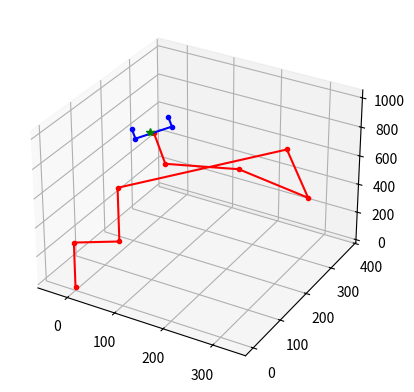

Source code (Python):
# given initial state (forward kinematics), and goal destination, moves Sawyer robot
import numpy as np
import matplotlib.pyplot as plt
import matplotlib.animation as ani
from matplotlib.animation import FuncAnimation
from mpl_toolkits.mplot3d import Axes3D

# given joints and end effector position, plot (also plot goal point if it's given)
def plot(joints, endEffector, goal=None):
    plt.clf()
    ax = plt.axes(projection='3d')
    ax.plot3D(joints[:,0], joints[:,1], joints[:,2], '-r')
    ax.plot3D(endEffector[:,0], endEffector[:,1], endEffector[:,2], '.-b')
    ax.plot3D(goal[0], goal[1], goal[2], '*g')
    plt.show()

def DH(a, alpha, d, th):
    T = [[np.cos(th),  -np.sin(th)*np.cos(alpha), np.sin(th)*np.sin(alpha),  a*np.cos(th)],
         [np.sin(th),  np.cos(th)*np.cos(alpha),  -np.cos(th)*np.sin(alpha), a*np.sin(th)],
         [0,                np.sin(alpha),                np.cos(alpha),                d],
         [0,                    0,                              0,                      1]]

    return T

# given angles of the Sawyer robot, finds end effector position
def FK(angles):
    j0 = np.array([0, 0, 0]) # anchor at origin
    d = [317, 192.5, 400, 168.5, 400, 136.3, 133.75] # link length
    a = [81, 0, 0, 0, 0, 0, 0]
    alpha = [-np.pi/2, -np.pi/2, -np.pi/2, -np.pi/2, -np.pi/2, -np.pi/2, 0]
    th = [0, 3*np.pi/2, 0, np.pi, 0, np.pi, 3*np.pi/2] # added to angles
    # get all T matrices
    T1 = DH(a[0], alpha[0], d[0], th[0] + angles[0])
    T2 = DH(a[1], alpha[1], d[1], th[1] + angles[1])
    T3 = DH(a[2], alpha[2], d[2], th[2] + angles[2])
    T4 = DH(a[3], alpha[3], d[3], th[3] + angles[3])
    T5 = DH(a[4], alpha[4], d[4], th[4] + angles[4])
    T6 = DH(a[5], alpha[5], d[5], th[5] + angles[5])
    TP = DH(a[6], alpha[6], d[6], th[6] + angles[6])

    id = [0, 0, 0, 1] # extracts last col
    j1 = np.matmul(T1, id) # will be a 1D array
    j1 = j1[0:3] # just 1st 3 nums

    j1_ = np.matmul(T1, [-81, 0, 0, 1])
    j1_ = j1_[0:3]

    T12 = np.matmul(T1, T2)
    j2 = np.matmul(T12, id)
    j2 = j2[0:3]

    T13 = np.matmul(T12, T3)
    j3 = np.matmul(T13, id)
    j3 = j3[0:3]

    T14 = np.matmul(T13, T4)
    j4 = np.matmul(T14, id)
    j4 = j4[0:3]

    T15 = np.matmul(T14, T5)
    j5 = np.matmul(T15, id)
    j5 = j5[0:3]

    T16 = np.matmul(T15, T6)
    j6 = np.matmul(T16, id)
    j6 = j6[0:3]

    # technically this is the end effecctor and a joint
    T1P = np.matmul(T16, TP)
    jP = np.matmul(T1P, id)
    jP = jP[0:3]

    joints =np.array([j0, j1_, j1, j2, j3, j4, j5, j6, jP])

    claw = 40 # size of claw lengths (all identical)
    A = [claw, 0, 0, 1]
    B = [claw, 0, claw, 1]
    C = [-claw, 0, 0, 1]
    D = [-claw, 0, claw, 1]

    A = np.matmul(T1P, A)
    B = np.matmul(T1P, B)
    C = np.matmul(T1P, C)
    D = np.matmul(T1P, D)

    actuators = np.array([B[0:3], A[0:3], C[0:3], D[0:3]])

    return jP, joints, actuators

# given angles, calculates Jacobian
def Jacobian(angles):
    th1 = angles[0]
    th2 = angles[1]
    th3 = angles[2]
    th4 = angles[3]
    th5 = angles[4]
    th6 = angles[5]
    l1 = 317
    l2 = 192.5
    l3 = 400
    l4 = 168.5
    l5 = 400
    l6 = 136.3
    l7 = 133.75
    jacob = [[l4*(np.cos(th1)*np.cos(th3) + np.sin(th1)*np.sin(th2)*np.sin(th3)) - l5*(np.cos(th2)*np.cos(th4)*np.sin(th1) - np.cos(th1)*np.sin(th3)*np.sin(th4) + np.cos(th3)*np.sin(th1)*np.sin(th2)*np.sin(th4)) - 81*np.sin(th1) + l6*(np.sin(th5)*(np.cos(th2)*np.sin(th1)*np.sin(th4) + np.cos(th1)*np.cos(th4)*np.sin(th3) - np.cos(th3)*np.cos(th4)*np.sin(th1)*np.sin(th2)) - np.cos(th5)*(np.cos(th1)*np.cos(th3) + np.sin(th1)*np.sin(th2)*np.sin(th3))) - l7*(np.cos(th6)*(np.cos(th2)*np.cos(th4)*np.sin(th1) - np.cos(th1)*np.sin(th3)*np.sin(th4) + np.cos(th3)*np.sin(th1)*np.sin(th2)*np.sin(th4)) + np.sin(th6)*(np.cos(th5)*(np.cos(th2)*np.sin(th1)*np.sin(th4) + np.cos(th1)*np.cos(th4)*np.sin(th3) - np.cos(th3)*np.cos(th4)*np.sin(th1)*np.sin(th2)) + np.sin(th5)*(np.cos(th1)*np.cos(th3) + np.sin(th1)*np.sin(th2)*np.sin(th3)))) - l3*np.cos(th2)*np.sin(th1), l6*(np.sin(th5)*(np.cos(th1)*np.sin(th2)*np.sin(th4) + np.cos(th1)*np.cos(th2)*np.cos(th3)*np.cos(th4)) + np.cos(th1)*np.cos(th2)*np.cos(th5)*np.sin(th3)) - l7*(np.cos(th6)*(np.cos(th1)*np.cos(th4)*np.sin(th2) - np.cos(th1)*np.cos(th2)*np.cos(th3)*np.sin(th4)) + np.sin(th6)*(np.cos(th5)*(np.cos(th1)*np.sin(th2)*np.sin(th4) + np.cos(th1)*np.cos(th2)*np.cos(th3)*np.cos(th4)) - np.cos(th1)*np.cos(th2)*np.sin(th3)*np.sin(th5))) - l5*(np.cos(th1)*np.cos(th4)*np.sin(th2) - np.cos(th1)*np.cos(th2)*np.cos(th3)*np.sin(th4)) - l3*np.cos(th1)*np.sin(th2) - l4*np.cos(th1)*np.cos(th2)*np.sin(th3), l6*(np.cos(th5)*(np.sin(th1)*np.sin(th3) + np.cos(th1)*np.cos(th3)*np.sin(th2)) + np.cos(th4)*np.sin(th5)*(np.cos(th3)*np.sin(th1) - np.cos(th1)*np.sin(th2)*np.sin(th3))) - l4*(np.sin(th1)*np.sin(th3) + np.cos(th1)*np.cos(th3)*np.sin(th2)) + l7*(np.sin(th6)*(np.sin(th5)*(np.sin(th1)*np.sin(th3) + np.cos(th1)*np.cos(th3)*np.sin(th2)) - np.cos(th4)*np.cos(th5)*(np.cos(th3)*np.sin(th1) - np.cos(th1)*np.sin(th2)*np.sin(th3))) + np.cos(th6)*np.sin(th4)*(np.cos(th3)*np.sin(th1) - np.cos(th1)*np.sin(th2)*np.sin(th3))) + l5*np.sin(th4)*(np.cos(th3)*np.sin(th1) - np.cos(th1)*np.sin(th2)*np.sin(th3)),   l7*(np.cos(th6)*(np.cos(th4)*np.sin(th1)*np.sin(th3) - np.cos(th1)*np.cos(th2)*np.sin(th4) + np.cos(th1)*np.cos(th3)*np.cos(th4)*np.sin(th2)) + np.cos(th5)*np.sin(th6)*(np.sin(th1)*np.sin(th3)*np.sin(th4) + np.cos(th1)*np.cos(th2)*np.cos(th4) + np.cos(th1)*np.cos(th3)*np.sin(th2)*np.sin(th4))) + l5*(np.cos(th4)*np.sin(th1)*np.sin(th3) - np.cos(th1)*np.cos(th2)*np.sin(th4) + np.cos(th1)*np.cos(th3)*np.cos(th4)*np.sin(th2)) - l6*np.sin(th5)*(np.sin(th1)*np.sin(th3)*np.sin(th4) + np.cos(th1)*np.cos(th2)*np.cos(th4) + np.cos(th1)*np.cos(th3)*np.sin(th2)*np.sin(th4)),   l6*(np.cos(th5)*(np.cos(th4)*np.sin(th1)*np.sin(th3) - np.cos(th1)*np.cos(th2)*np.sin(th4) + np.cos(th1)*np.cos(th3)*np.cos(th4)*np.sin(th2)) + np.sin(th5)*(np.cos(th3)*np.sin(th1) - np.cos(th1)*np.sin(th2)*np.sin(th3))) + l7*np.sin(th6)*(np.sin(th5)*(np.cos(th4)*np.sin(th1)*np.sin(th3) - np.cos(th1)*np.cos(th2)*np.sin(th4) + np.cos(th1)*np.cos(th3)*np.cos(th4)*np.sin(th2)) - np.cos(th5)*(np.cos(th3)*np.sin(th1) - np.cos(th1)*np.sin(th2)*np.sin(th3))), -l7*(np.sin(th6)*(np.sin(th1)*np.sin(th3)*np.sin(th4) + np.cos(th1)*np.cos(th2)*np.cos(th4) + np.cos(th1)*np.cos(th3)*np.sin(th2)*np.sin(th4)) + np.cos(th6)*(np.cos(th5)*(np.cos(th4)*np.sin(th1)*np.sin(th3) - np.cos(th1)*np.cos(th2)*np.sin(th4) + np.cos(th1)*np.cos(th3)*np.cos(th4)*np.sin(th2)) + np.sin(th5)*(np.cos(th3)*np.sin(th1) - np.cos(th1)*np.sin(th2)*np.sin(th3)))), 0],
    [81*np.cos(th1) + l5*(np.sin(th1)*np.sin(th3)*np.sin(th4) + np.cos(th1)*np.cos(th2)*np.cos(th4) + np.cos(th1)*np.cos(th3)*np.sin(th2)*np.sin(th4)) + l4*(np.cos(th3)*np.sin(th1) - np.cos(th1)*np.sin(th2)*np.sin(th3)) + l6*(np.sin(th5)*(np.cos(th4)*np.sin(th1)*np.sin(th3) - np.cos(th1)*np.cos(th2)*np.sin(th4) + np.cos(th1)*np.cos(th3)*np.cos(th4)*np.sin(th2)) - np.cos(th5)*(np.cos(th3)*np.sin(th1) - np.cos(th1)*np.sin(th2)*np.sin(th3))) + l7*(np.cos(th6)*(np.sin(th1)*np.sin(th3)*np.sin(th4) + np.cos(th1)*np.cos(th2)*np.cos(th4) + np.cos(th1)*np.cos(th3)*np.sin(th2)*np.sin(th4)) - np.sin(th6)*(np.cos(th5)*(np.cos(th4)*np.sin(th1)*np.sin(th3) - np.cos(th1)*np.cos(th2)*np.sin(th4) + np.cos(th1)*np.cos(th3)*np.cos(th4)*np.sin(th2)) + np.sin(th5)*(np.cos(th3)*np.sin(th1) - np.cos(th1)*np.sin(th2)*np.sin(th3)))) + l3*np.cos(th1)*np.cos(th2),                                             -np.sin(th1)*(l3*np.sin(th2) + l4*np.cos(th2)*np.sin(th3) + l5*np.cos(th4)*np.sin(th2) - l5*np.cos(th2)*np.cos(th3)*np.sin(th4) - l6*np.cos(th2)*np.cos(th5)*np.sin(th3) + l7*np.cos(th4)*np.cos(th6)*np.sin(th2) - l6*np.sin(th2)*np.sin(th4)*np.sin(th5) - l6*np.cos(th2)*np.cos(th3)*np.cos(th4)*np.sin(th5) - l7*np.cos(th2)*np.cos(th3)*np.cos(th6)*np.sin(th4) - l7*np.cos(th2)*np.sin(th3)*np.sin(th5)*np.sin(th6) + l7*np.cos(th5)*np.sin(th2)*np.sin(th4)*np.sin(th6) + l7*np.cos(th2)*np.cos(th3)*np.cos(th4)*np.cos(th5)*np.sin(th6)), l4*(np.cos(th1)*np.sin(th3) - np.cos(th3)*np.sin(th1)*np.sin(th2)) - l6*(np.cos(th5)*(np.cos(th1)*np.sin(th3) - np.cos(th3)*np.sin(th1)*np.sin(th2)) + np.cos(th4)*np.sin(th5)*(np.cos(th1)*np.cos(th3) + np.sin(th1)*np.sin(th2)*np.sin(th3))) - l7*(np.sin(th6)*(np.sin(th5)*(np.cos(th1)*np.sin(th3) - np.cos(th3)*np.sin(th1)*np.sin(th2)) - np.cos(th4)*np.cos(th5)*(np.cos(th1)*np.cos(th3) + np.sin(th1)*np.sin(th2)*np.sin(th3))) + np.cos(th6)*np.sin(th4)*(np.cos(th1)*np.cos(th3) + np.sin(th1)*np.sin(th2)*np.sin(th3))) - l5*np.sin(th4)*(np.cos(th1)*np.cos(th3) + np.sin(th1)*np.sin(th2)*np.sin(th3)), - l5*(np.cos(th2)*np.sin(th1)*np.sin(th4) + np.cos(th1)*np.cos(th4)*np.sin(th3) - np.cos(th3)*np.cos(th4)*np.sin(th1)*np.sin(th2)) - l7*(np.cos(th6)*(np.cos(th2)*np.sin(th1)*np.sin(th4) + np.cos(th1)*np.cos(th4)*np.sin(th3) - np.cos(th3)*np.cos(th4)*np.sin(th1)*np.sin(th2)) - np.cos(th5)*np.sin(th6)*(np.cos(th2)*np.cos(th4)*np.sin(th1) - np.cos(th1)*np.sin(th3)*np.sin(th4) + np.cos(th3)*np.sin(th1)*np.sin(th2)*np.sin(th4))) - l6*np.sin(th5)*(np.cos(th2)*np.cos(th4)*np.sin(th1) - np.cos(th1)*np.sin(th3)*np.sin(th4) + np.cos(th3)*np.sin(th1)*np.sin(th2)*np.sin(th4)), - l6*(np.cos(th5)*(np.cos(th2)*np.sin(th1)*np.sin(th4) + np.cos(th1)*np.cos(th4)*np.sin(th3) - np.cos(th3)*np.cos(th4)*np.sin(th1)*np.sin(th2)) + np.sin(th5)*(np.cos(th1)*np.cos(th3) + np.sin(th1)*np.sin(th2)*np.sin(th3))) - l7*np.sin(th6)*(np.sin(th5)*(np.cos(th2)*np.sin(th1)*np.sin(th4) + np.cos(th1)*np.cos(th4)*np.sin(th3) - np.cos(th3)*np.cos(th4)*np.sin(th1)*np.sin(th2)) - np.cos(th5)*(np.cos(th1)*np.cos(th3) + np.sin(th1)*np.sin(th2)*np.sin(th3))), -l7*(np.sin(th6)*(np.cos(th2)*np.cos(th4)*np.sin(th1) - np.cos(th1)*np.sin(th3)*np.sin(th4) + np.cos(th3)*np.sin(th1)*np.sin(th2)*np.sin(th4)) - np.cos(th6)*(np.cos(th5)*(np.cos(th2)*np.sin(th1)*np.sin(th4) + np.cos(th1)*np.cos(th4)*np.sin(th3) - np.cos(th3)*np.cos(th4)*np.sin(th1)*np.sin(th2)) + np.sin(th5)*(np.cos(th1)*np.cos(th3) + np.sin(th1)*np.sin(th2)*np.sin(th3)))), 0],
     [0, l4*np.sin(th2)*np.sin(th3) - l5*np.cos(th2)*np.cos(th4) - l3*np.cos(th2) - l7*np.cos(th2)*np.cos(th4)*np.cos(th6) - l5*np.cos(th3)*np.sin(th2)*np.sin(th4) - l6*np.cos(th5)*np.sin(th2)*np.sin(th3) + l6*np.cos(th2)*np.sin(th4)*np.sin(th5) - l6*np.cos(th3)*np.cos(th4)*np.sin(th2)*np.sin(th5) - l7*np.cos(th3)*np.cos(th6)*np.sin(th2)*np.sin(th4) - l7*np.cos(th2)*np.cos(th5)*np.sin(th4)*np.sin(th6) - l7*np.sin(th2)*np.sin(th3)*np.sin(th5)*np.sin(th6) + l7*np.cos(th3)*np.cos(th4)*np.cos(th5)*np.sin(th2)*np.sin(th6), -np.cos(th2)*(l4*np.cos(th3) - l6*np.cos(th3)*np.cos(th5) + l5*np.sin(th3)*np.sin(th4) + l6*np.cos(th4)*np.sin(th3)*np.sin(th5) + l7*np.cos(th6)*np.sin(th3)*np.sin(th4) - l7*np.cos(th3)*np.sin(th5)*np.sin(th6) - l7*np.cos(th4)*np.cos(th5)*np.sin(th3)*np.sin(th6)),                                                                                                                                                      l5*np.sin(th2)*np.sin(th4) + l5*np.cos(th2)*np.cos(th3)*np.cos(th4) + l6*np.cos(th4)*np.sin(th2)*np.sin(th5) + l7*np.cos(th6)*np.sin(th2)*np.sin(th4) + l7*np.cos(th2)*np.cos(th3)*np.cos(th4)*np.cos(th6) - l6*np.cos(th2)*np.cos(th3)*np.sin(th4)*np.sin(th5) - l7*np.cos(th4)*np.cos(th5)*np.sin(th2)*np.sin(th6) + l7*np.cos(th2)*np.cos(th3)*np.cos(th5)*np.sin(th4)*np.sin(th6), l6*np.cos(th5)*np.sin(th2)*np.sin(th4) - l6*np.cos(th2)*np.sin(th3)*np.sin(th5) + l6*np.cos(th2)*np.cos(th3)*np.cos(th4)*np.cos(th5) + l7*np.cos(th2)*np.cos(th5)*np.sin(th3)*np.sin(th6) + l7*np.sin(th2)*np.sin(th4)*np.sin(th5)*np.sin(th6) + l7*np.cos(th2)*np.cos(th3)*np.cos(th4)*np.sin(th5)*np.sin(th6), l7*np.cos(th4)*np.sin(th2)*np.sin(th6) - l7*np.cos(th2)*np.cos(th3)*np.sin(th4)*np.sin(th6) + l7*np.cos(th2)*np.cos(th6)*np.sin(th3)*np.sin(th5) - l7*np.cos(th5)*np.cos(th6)*np.sin(th2)*np.sin(th4) - l7*np.cos(th2)*np.cos(th3)*np.cos(th4)*np.cos(th5)*np.cos(th6), 0]]
    return jacob

def IK(goal, q):

    moviewriter = ani.PillowWriter()
    fig = plt.figure(1)
    p, joints, endEffector = FK(q)

    qOld = [0,0,0,0,0,0,0] # default configuration
    count = 0
    alpha = 0.2
    with moviewriter.saving(fig, 'IKsimulation.gif', dpi=100):
        while np.linalg.norm(np.subtract(qOld, q)) > 0.01 and count < 70:
            # print(np.linalg.norm(np.subtract(qOld, q)))
            count = count + 1

            diff = np.subtract(goal, p)
            jacob = Jacobian(q)
            dq = np.matmul(np.linalg.pinv(jacob), diff)
            qOld = q
            q = q + alpha * dq
            p, joints, endEffector = FK(q)
            # plot(joints, endEffector, goal)
            plt.clf()
            ax = plt.axes(projection='3d')
            ax.plot3D(joints[:, 0], joints[:, 1], joints[:, 2], '.-r')
            ax.plot3D(endEffector[:, 0], endEffector[:, 1], endEffector[:, 2], '.-b')
            ax.plot3D(goal[0], goal[1], goal[2], '*g')

            moviewriter.grab_frame()


    moviewriter.finish()
    print(count)




if __name__ == "__main__":
    goal = [100,100,1000]
    q = [1,1,1,1,1,1,1] # start configuration
    IK(goal, q)


